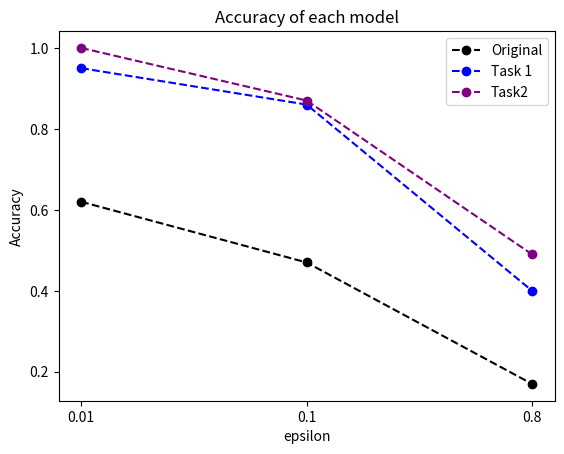

Write the Python code that produced this figure.
import matplotlib.pyplot as plt

x1 = [1, 2, 3]
y1 = [0.62, 0.47, 0.17]
# plotting the line 1 points
plt.plot(x1, y1, 'go--', color='black', label="Original")
# line 2 points
x2 = [1, 2, 3]
y2 = [0.95, 0.86, 0.40]
plt.plot(x2, y2, 'go--', color='blue', label="Task 1")

x3 = [1, 2, 3]
y3 = [1.0, 0.87, 0.49]
plt.plot(x3, y3, 'go--', color='purple', label="Task2")

# plotting the line 2 points
plt.xlabel('epsilon')
# Set the y axis label of the current axis.
plt.ylabel('Accuracy')

plt.xticks([1, 2, 3], [0.01, 0.1, 0.8])

# Set a title of the current axes.
plt.title('Accuracy of each model')
# show a legend on the plot
plt.legend()
# Display a figure.
plt.show()
